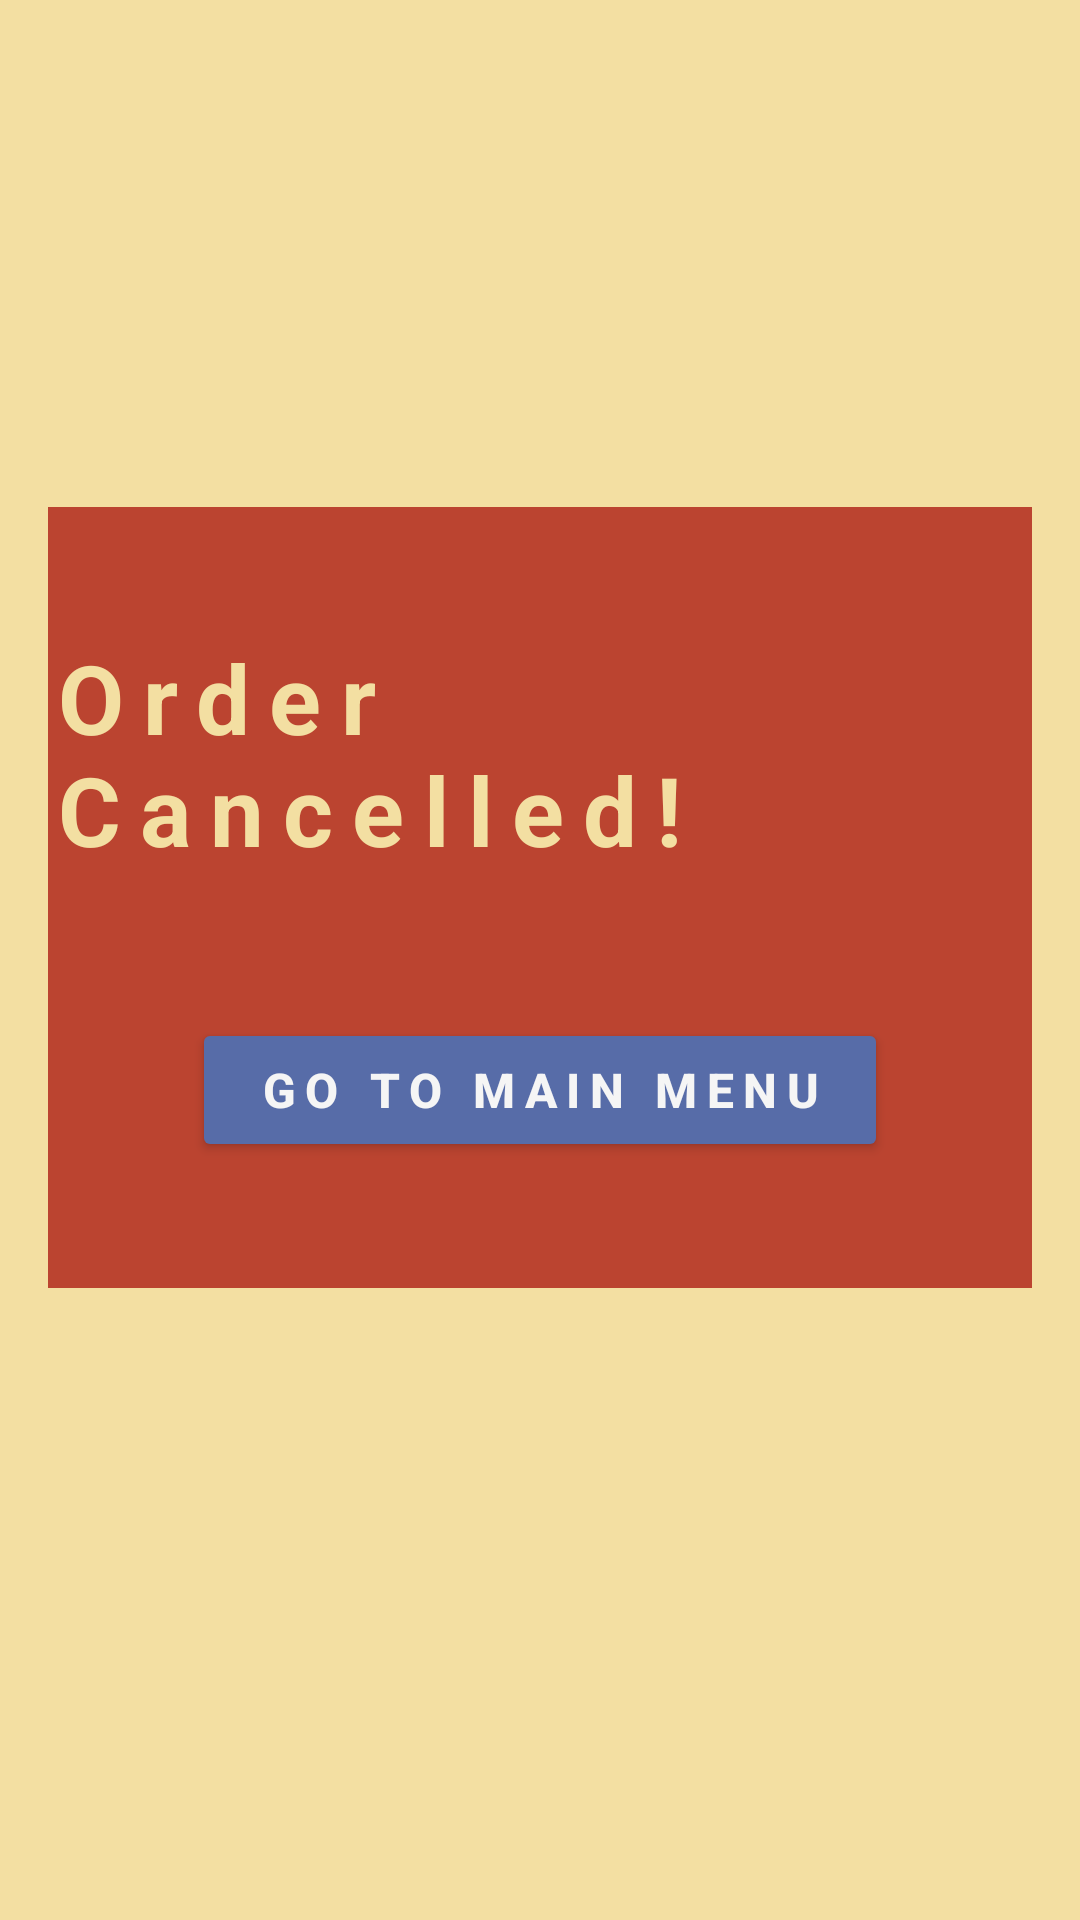

Here is an Android app screen rendered from its layout file. Give the layout XML and the strings, colors and styles it references.
<!-- AndroidManifest.xml: application theme Theme.PizzaHub -->
<!-- res/layout/fragment_order_cancelled.xml -->
<?xml version="1.0" encoding="utf-8"?>
<androidx.constraintlayout.widget.ConstraintLayout xmlns:android="http://schemas.android.com/apk/res/android"
    xmlns:app="http://schemas.android.com/apk/res-auto"
    xmlns:tools="http://schemas.android.com/tools"
    android:layout_width="match_parent"
    android:layout_height="match_parent"
    android:background="@color/yellow"
    tools:context=".fragments.base.OrderCancelledFragment">

    <LinearLayout
        android:id="@+id/linearLayoutOrderCancelledContainer"
        android:layout_width="0dp"
        android:layout_height="wrap_content"
        android:layout_marginStart="16dp"
        android:layout_marginEnd="16dp"
        android:orientation="vertical"
        android:gravity="center"
        android:background="@color/red"
        android:layout_marginBottom="42dp"
        android:paddingVertical="42dp"
        app:layout_constraintBottom_toBottomOf="parent"
        app:layout_constraintEnd_toEndOf="parent"
        app:layout_constraintStart_toStartOf="parent"
        app:layout_constraintTop_toTopOf="parent">

        <TextView
            android:id="@+id/textViewOrderCancelledTitle"
            style="@style/title"
            android:layout_width="wrap_content"
            android:layout_height="wrap_content"
            android:text="@string/order_cancelled_title"
            android:textColor="@color/yellow"
            android:layout_marginBottom="24dp"
            />

        <Button
            android:id="@+id/buttonOrderCancelledMainMenu"
            android:layout_width="match_parent"
            android:layout_height="wrap_content"
            android:text="@string/go_to_main_menu"
            android:backgroundTint="@color/blue"
            android:textSize="16sp"
            android:textStyle="bold"
            android:letterSpacing="0.2"
            android:textColor="@color/light"
            android:layout_marginHorizontal="48dp"
            android:layout_marginTop="24dp"
            />
    </LinearLayout>
</androidx.constraintlayout.widget.ConstraintLayout>
<!-- resources referenced by this layout -->
<resources>
  <color name="blue">#FF576CA8</color>
  <color name="light">#FFF5F5F5</color>
  <color name="red">#FFBB4430</color>
  <color name="yellow">#FFF3DFA2</color>
  <string name="go_to_main_menu">Go to Main Menu</string>
  <string name="order_cancelled_title">Order Cancelled!</string>
  <style name="title">
          <item name="android:textSize">32sp</item>
          <item name="android:textStyle">bold</item>
          <item name="android:letterSpacing">0.2</item>
          <item name="android:textColor">@color/dark</item>
      </style>
  <style name="Theme.PizzaHub" parent="Theme.MaterialComponents.DayNight.DarkActionBar">
          
          <item name="colorPrimary">@color/red</item>
          <item name="colorPrimaryVariant">@color/blue</item>
          <item name="colorOnPrimary">@color/light</item>
          
          <item name="colorSecondary">@color/yellow</item>
          <item name="colorSecondaryVariant">@color/grey</item>
          <item name="colorOnSecondary">@color/dark</item>
          
          <item name="android:statusBarColor" tools:targetApi="l">?attr/colorPrimaryVariant</item>
          
      </style>
  <color name="dark">#FF231F20</color>
  <color name="grey">#FF706467</color>
</resources>
